Labelled photos from "Image_data", an image-classification folder in Chuukwudi/Gym_ER. The possible labels are: ab trainer, Hitmill X, recumbent exercise bike, rowing machine, step climber, thread mill, upright bike, Versa Climber, weight tree.

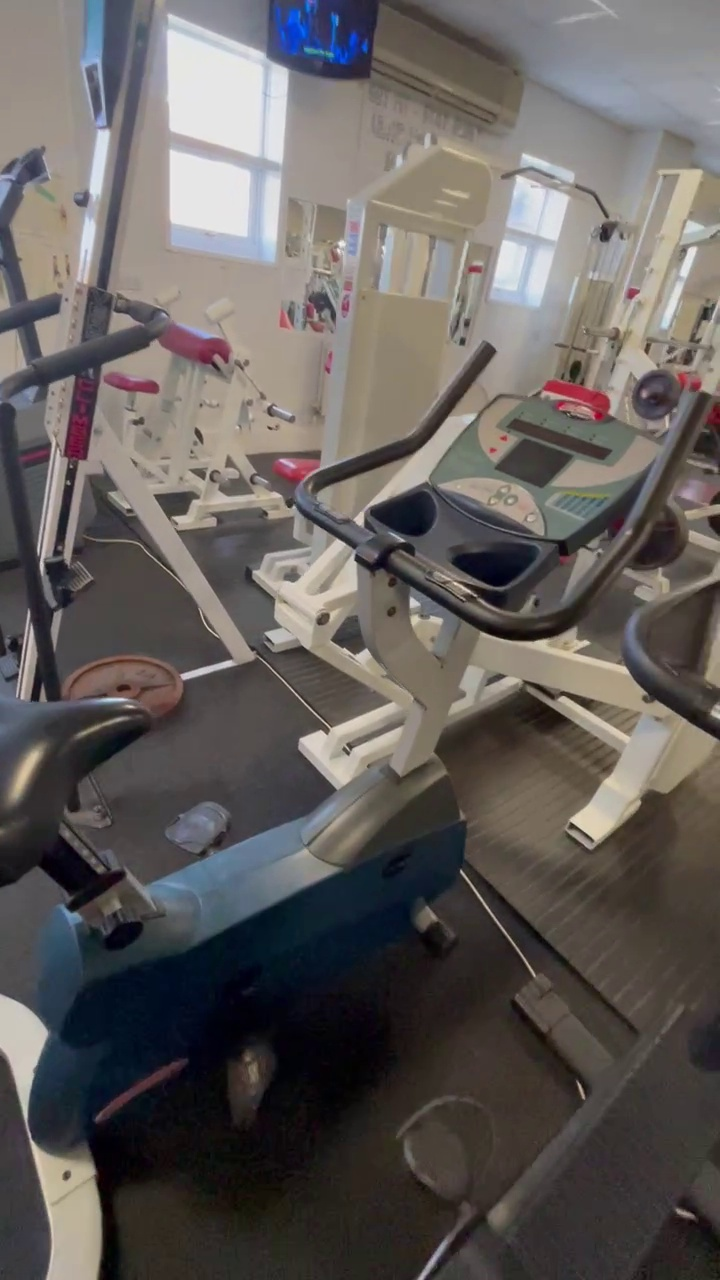
Label: upright bike

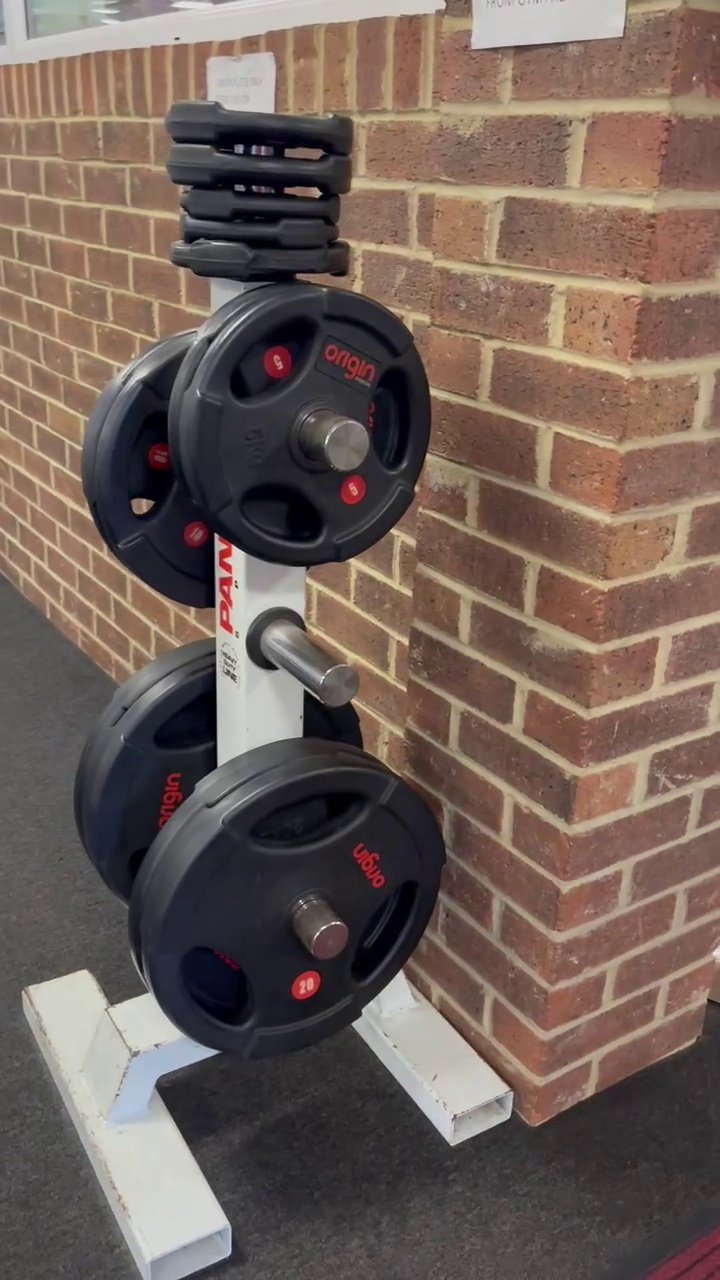
Label: weight tree

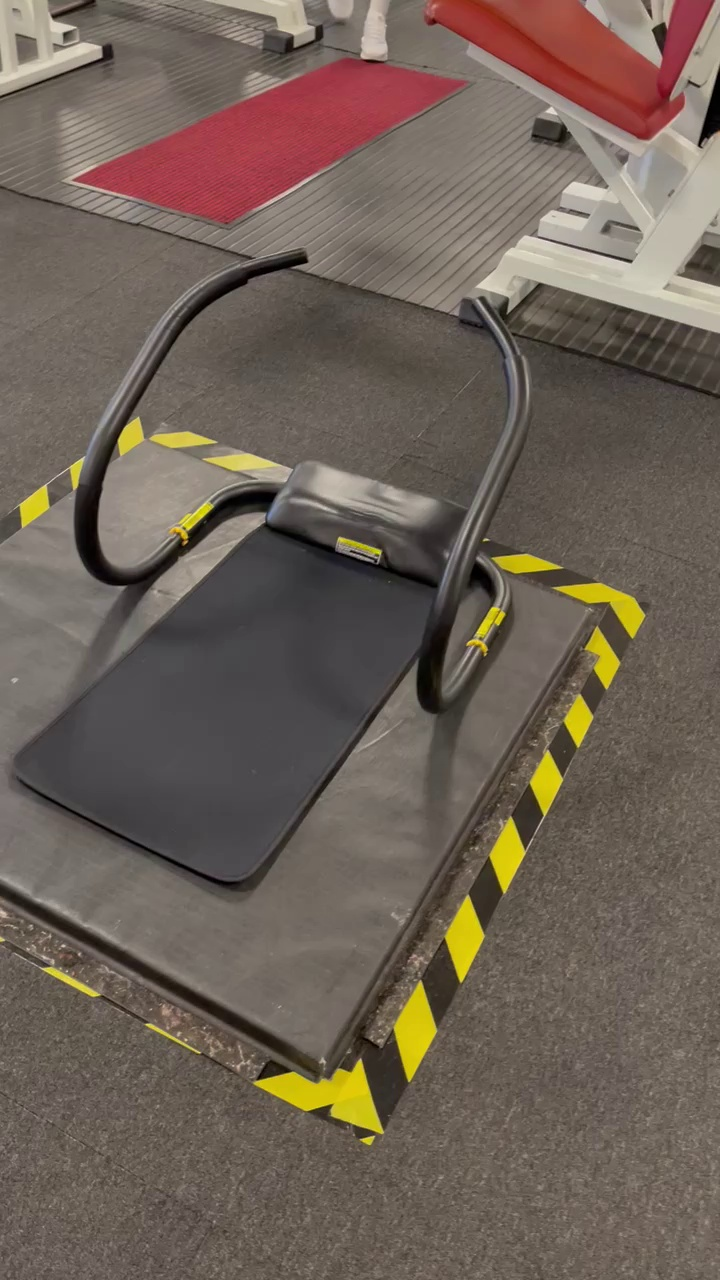
Label: ab trainer

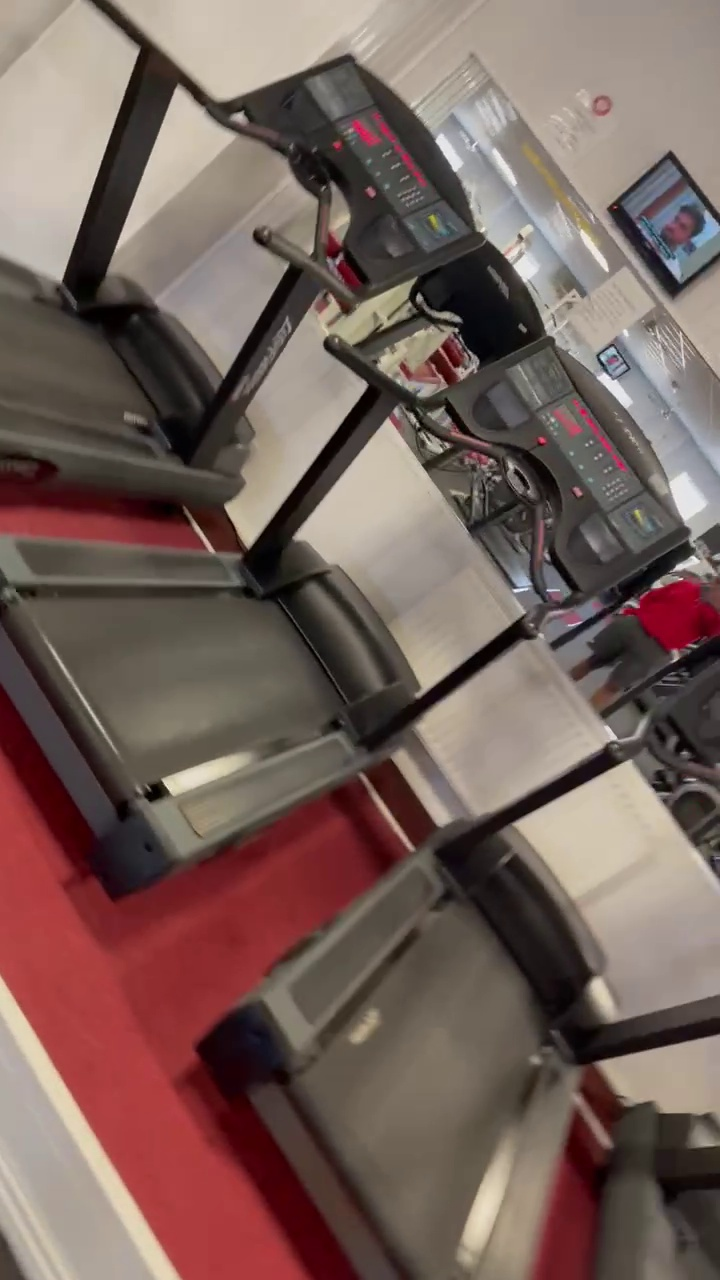
Label: thread mill

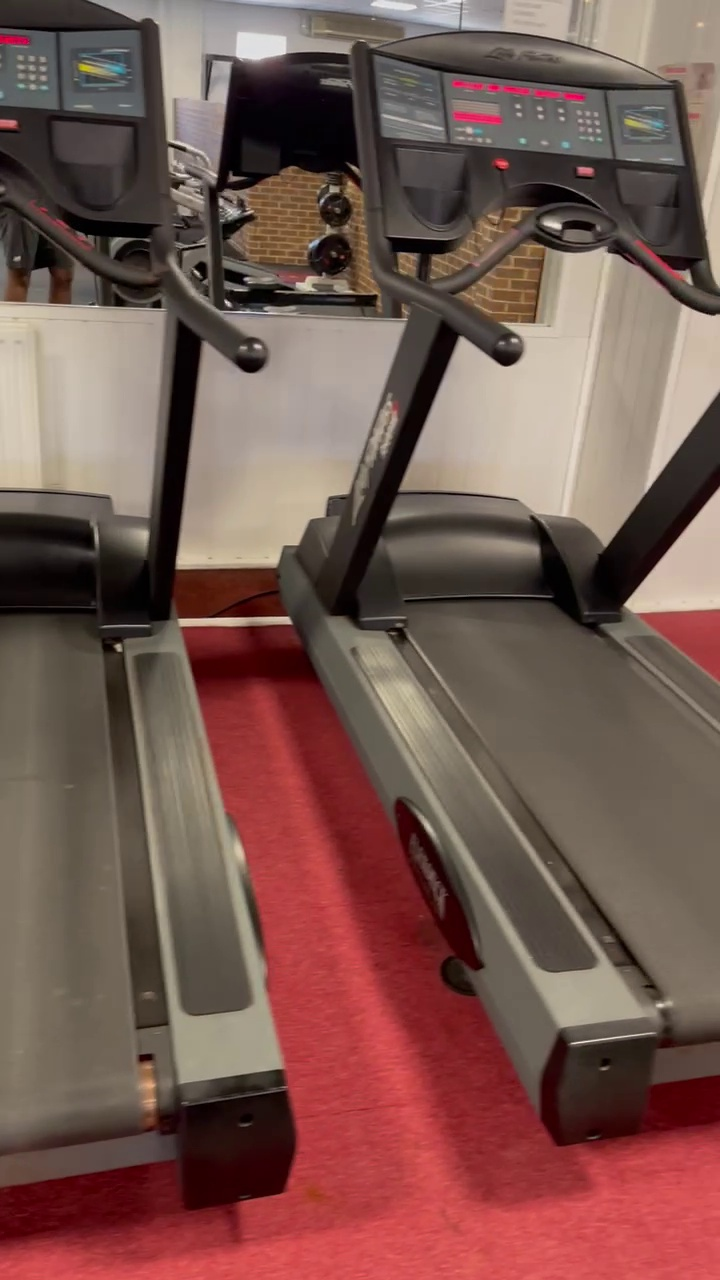
Label: thread mill

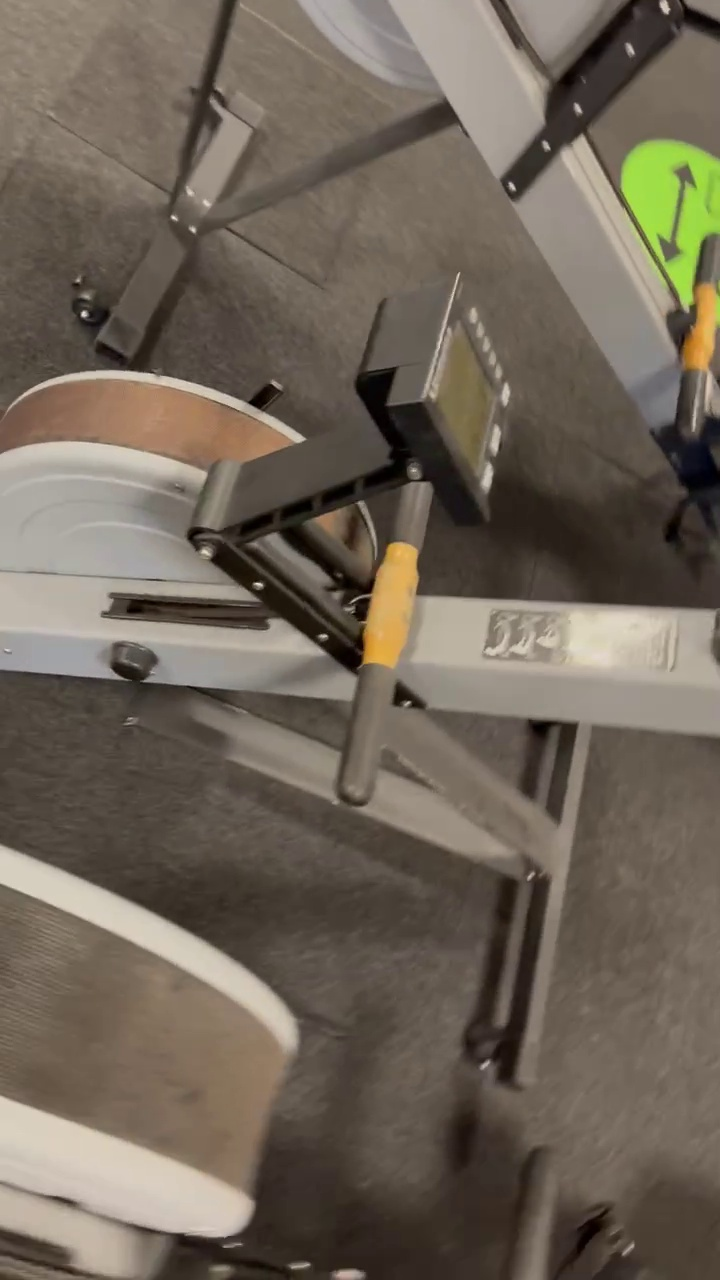
Label: rowing machine
